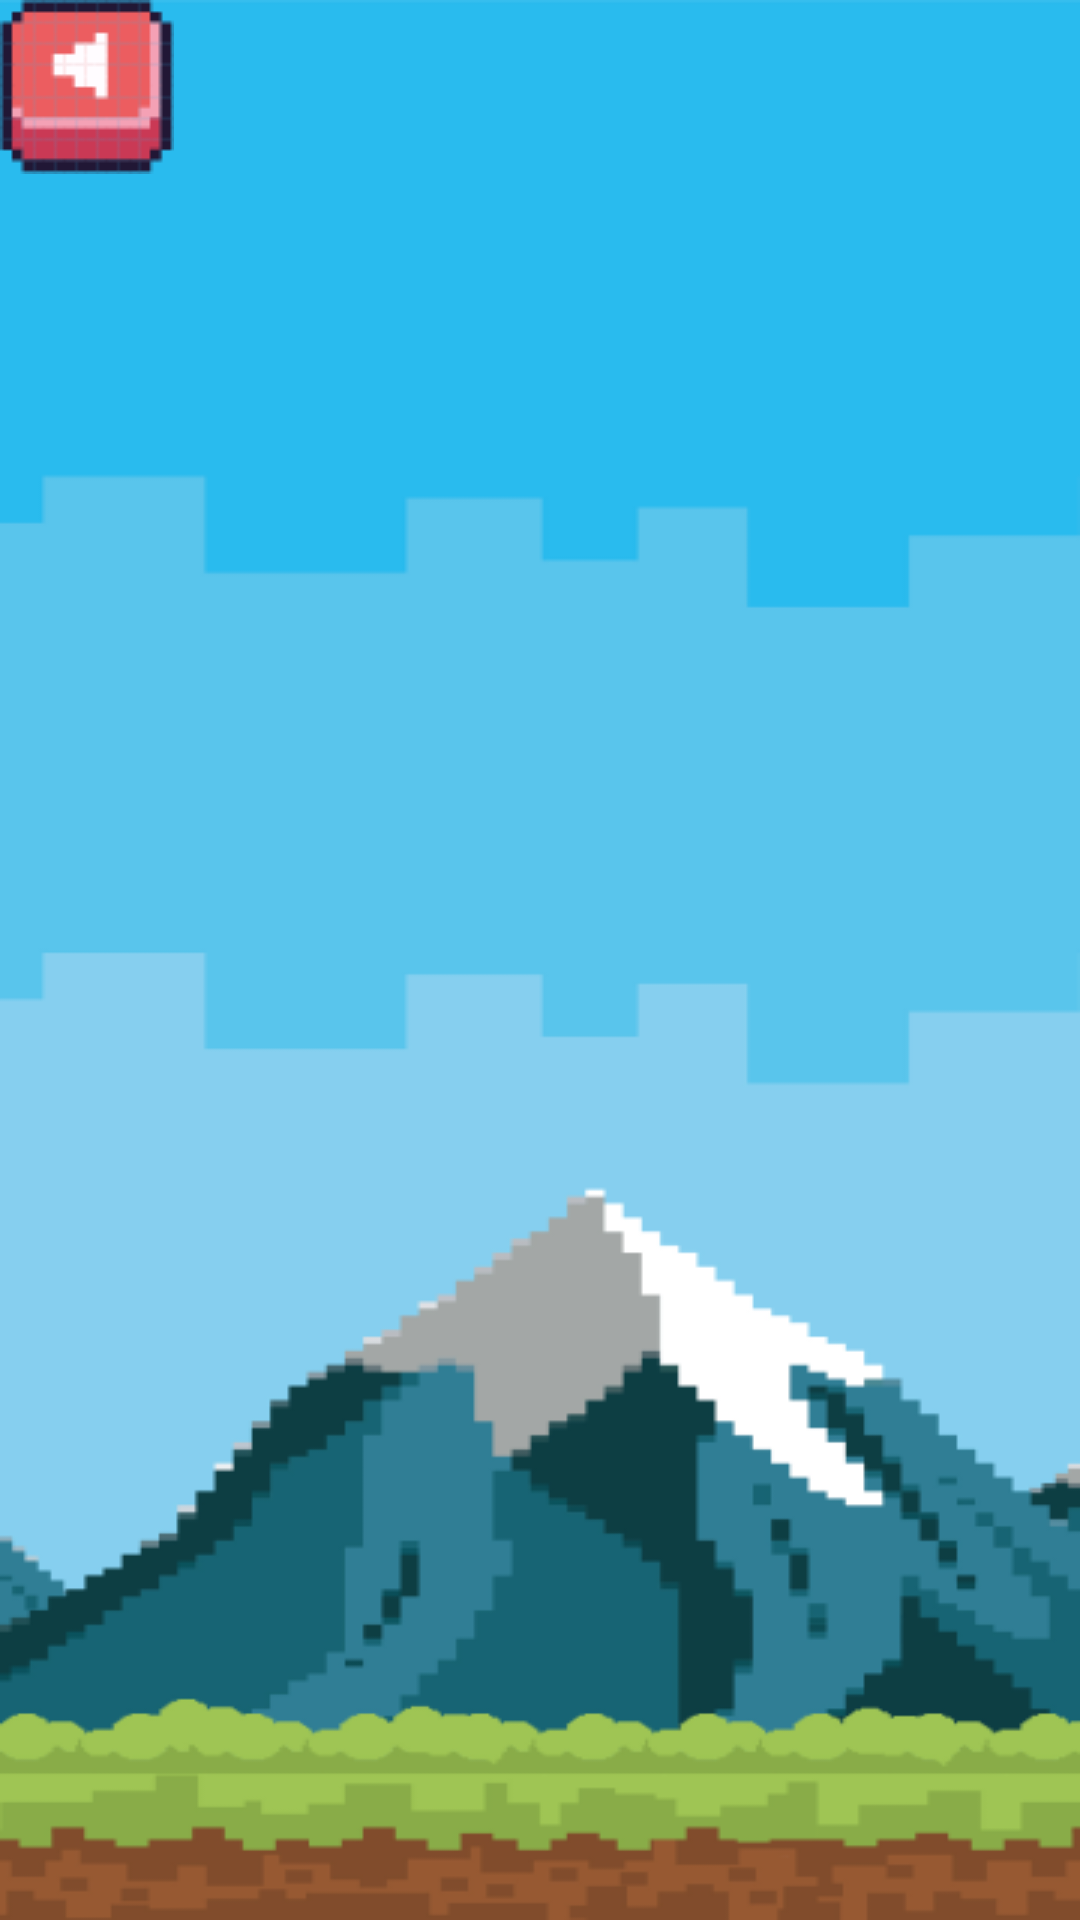

The Android layout XML behind this screen, and the referenced resources:
<!-- AndroidManifest.xml: application theme Theme.Lunchbox -->
<!-- res/layout/activity_lunchpage.xml -->
<?xml version="1.0" encoding="utf-8"?>
<LinearLayout xmlns:android="http://schemas.android.com/apk/res/android"
    xmlns:app="http://schemas.android.com/apk/res-auto"
    xmlns:tools="http://schemas.android.com/tools"
    android:layout_width="match_parent"
    android:layout_height="match_parent"
    android:background="@drawable/background"
    android:orientation="vertical"
    tools:context=".LunchPage">

    <ImageButton
        android:layout_width="wrap_content"
        android:layout_height="wrap_content"
        android:layout_gravity="bottom"
        android:background="#00ffffff"
        android:onClick="gomainpage"
        android:src="@drawable/homebutton" />

</LinearLayout>
<!-- resources referenced by this layout -->
<resources>
  <!-- drawable background: png bitmap (drawable, 28493 bytes) -->
  <!-- drawable homebutton: png bitmap (drawable, 1341 bytes) -->
  <style name="Theme.Lunchbox" parent="Base.Theme.Lunchbox" />
  <style name="Base.Theme.Lunchbox" parent="Theme.Material3.DayNight.NoActionBar">
          
          
      </style>
</resources>
